Run: headless pygame with SDL's dummy video driver; simulated clock (each Clock.tick advances the game by its frame time, no real sleeping); random seed 0; keys injected as events and as key.get_pressed() state; mouse plan: one left click at the window centre at the start of phase 2, then a move to the lower-right quarter at the start of phase 3.
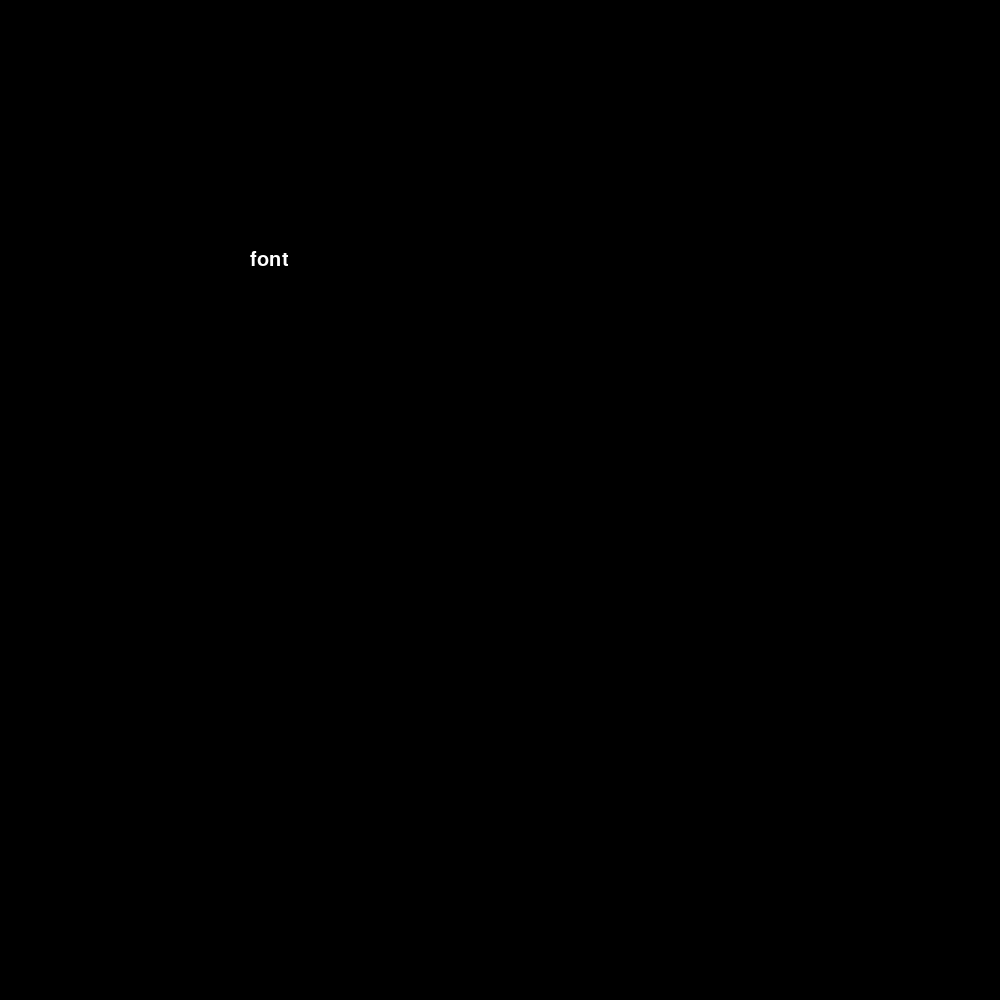
Frame 1 of 4 · flips 1–60 · no input
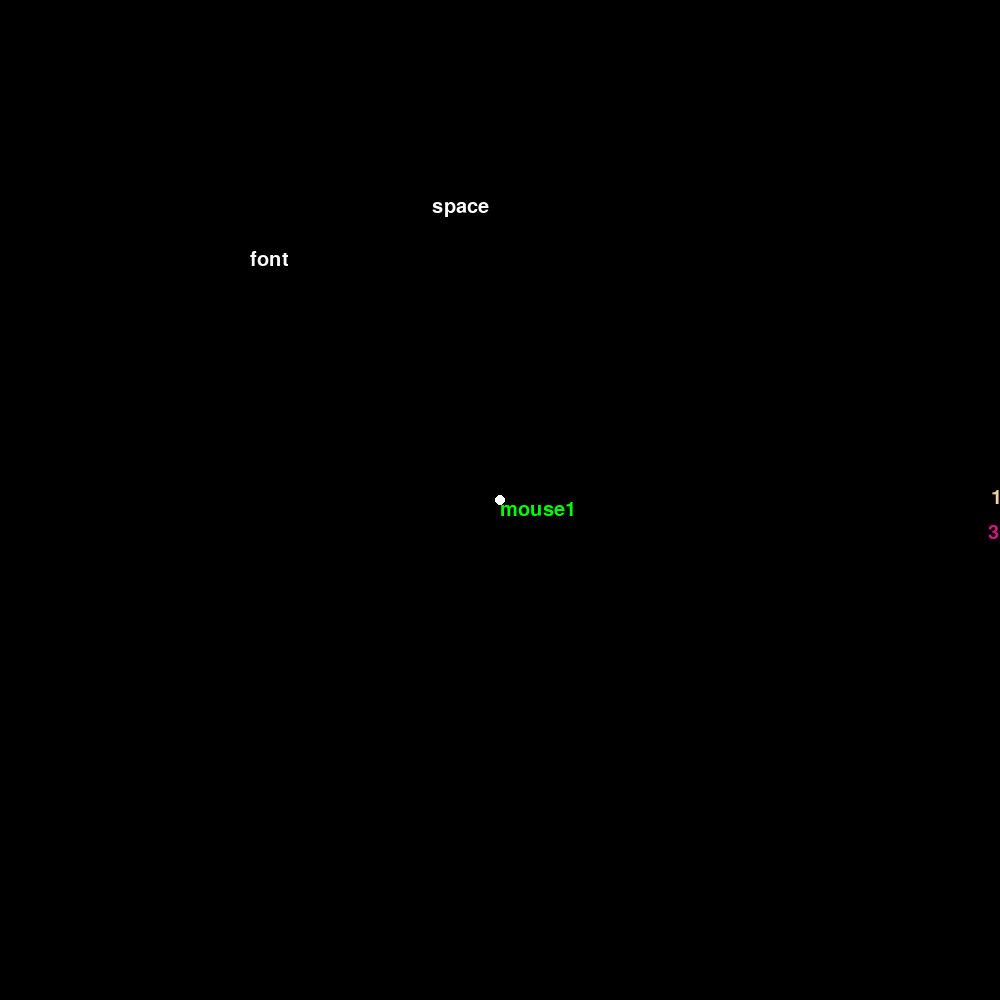
Frame 2 of 4 · flips 61–180 · clicked the window centre · tapped SPACE, RETURN · held RIGHT (→), D
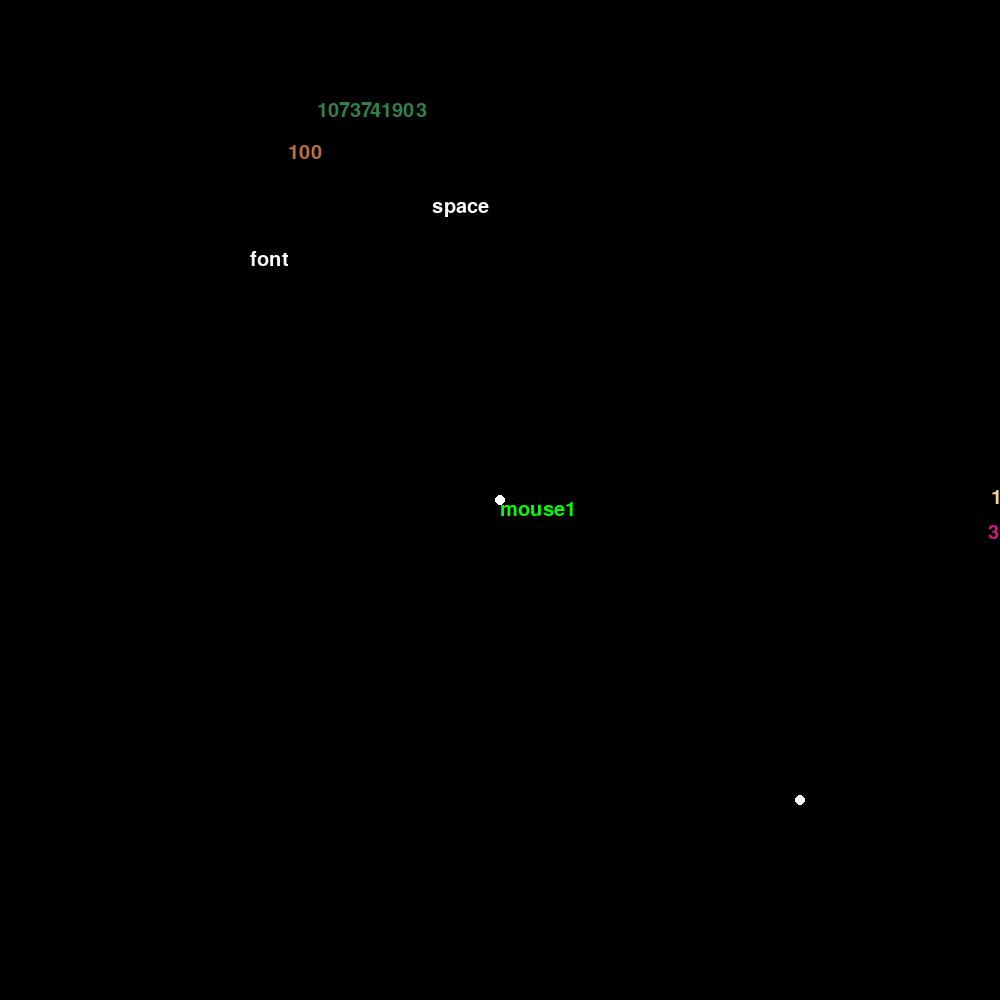
Frame 3 of 4 · flips 181–300 · moved the mouse to the lower-right quarter · held DOWN (↓), S
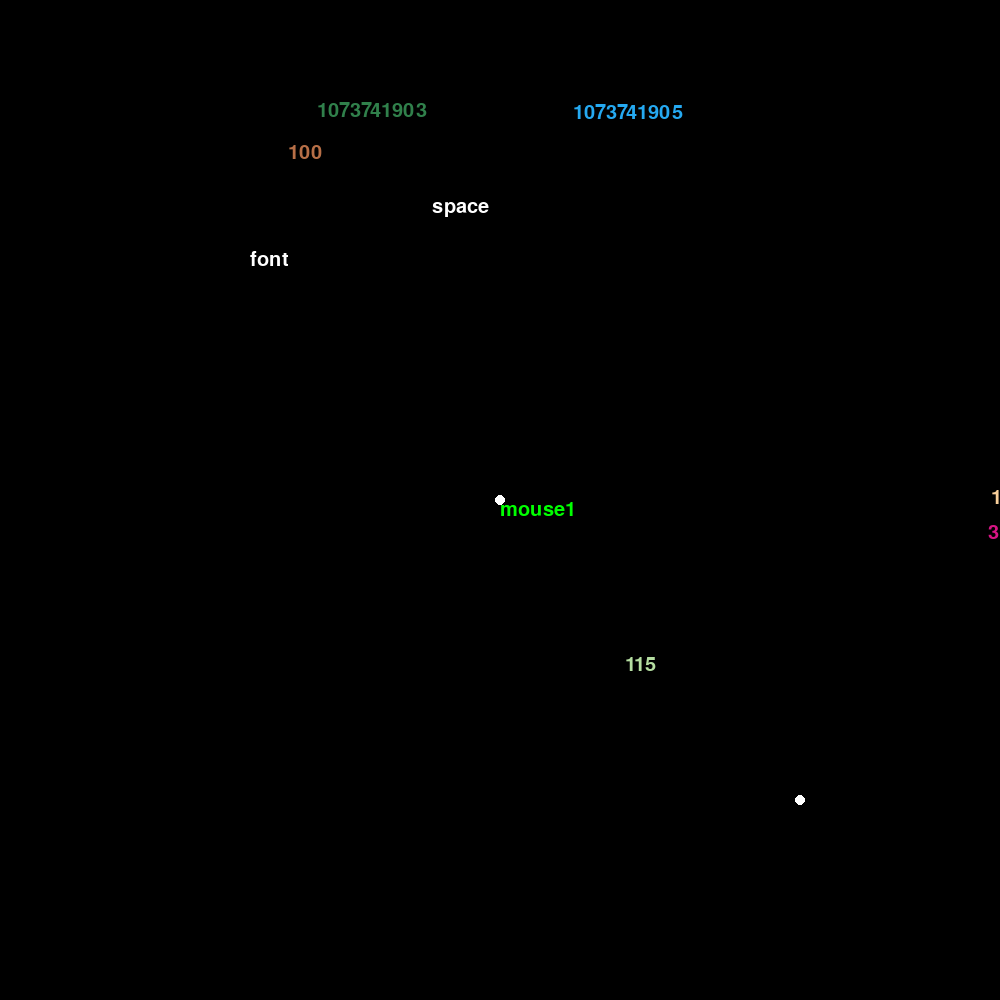
Frame 4 of 4 · flips 301–420 · held LEFT (←), A, UP (↑), W

The pygame program that drew these frames:

import random
import pygame
pygame.init()
import time



screen=pygame.display.set_mode([1000,1000])
even_type=pygame.event.custom_type()
print(even_type)
pygame.time.set_timer(even_type,3000,3)
print(pygame.font.get_fonts())
font=pygame.font.SysFont("arial",30)
font_screen=font.render('font',True,[255,255,255])
screen.blit(font_screen,[250,250])
while True:
    time.sleep(1/60)
    events=pygame.event.get()
    for event in events:
        if event.type==pygame.QUIT:
            exit()
        if event.type==pygame.KEYDOWN and event.key==pygame.K_SPACE:
            font_screen=font.render('space',True,[255,255,255])
            screen.blit(font_screen, [random.randint(0,500), random.randint(0,500)])
        if event.type==pygame.KEYUP:
            font_screen = font.render(str(event.key), True, [random.randint(0,255), random.randint(0,255), random.randint(0,255)])
            screen.blit(font_screen, [random.randint(0, 1000), random.randint(0, 1000)])
        if event.type==pygame.MOUSEBUTTONDOWN:
            if event.button==pygame.BUTTON_LEFT:
                color=[0,255,0]
            if event.button==pygame.BUTTON_MIDDLE:
                color=[255,0,0]
            if event.button==pygame.BUTTON_RIGHT:
                color=[0,0,255]
            if event.button==pygame.BUTTON_WHEELUP:
                color=[0,255,255]
            if event.button==pygame.BUTTON_WHEELDOWN:
                color=[255,255,0]
            font_screen = font.render('mouse'+str(event.button), True, color)
            screen.blit(font_screen, event.pos)
        if event.type==pygame.MOUSEMOTION:
            if event.buttons[2]==1:
                pygame.draw.circle(screen, [255, 0, 0], event.pos, 20)
            if event.buttons[1]==1:
                pygame.draw.circle(screen, [255, 255, 0], event.pos, 15)
            if event.buttons[0]==1:
                pygame.draw.circle(screen, [0, 255, 255], event.pos, 10)
            print(event.buttons)
            pygame.draw.circle(screen,[255,255,255],event.pos,5)
        if event.type == even_type:
            screen.fill([0,0,0])
    pygame.display.flip()
